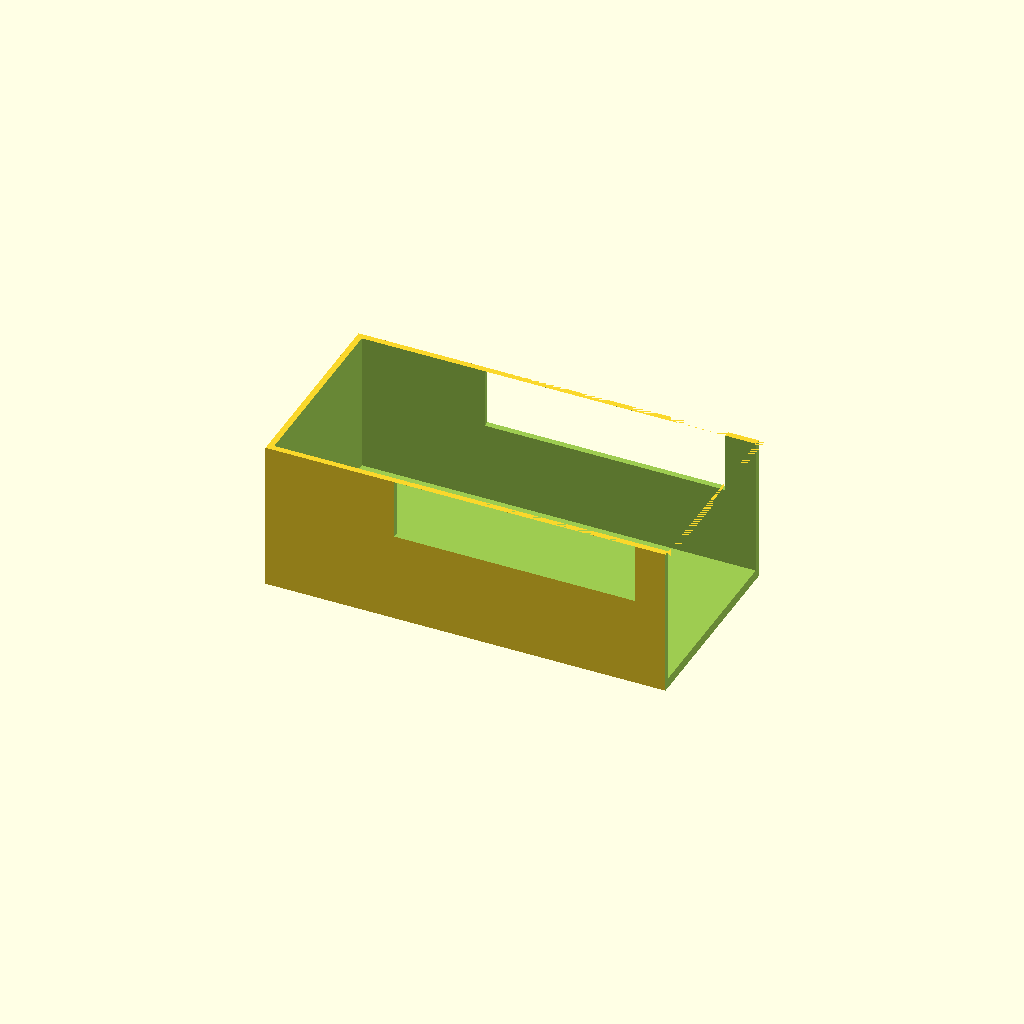
Cell 1 — every parameter at its default value.
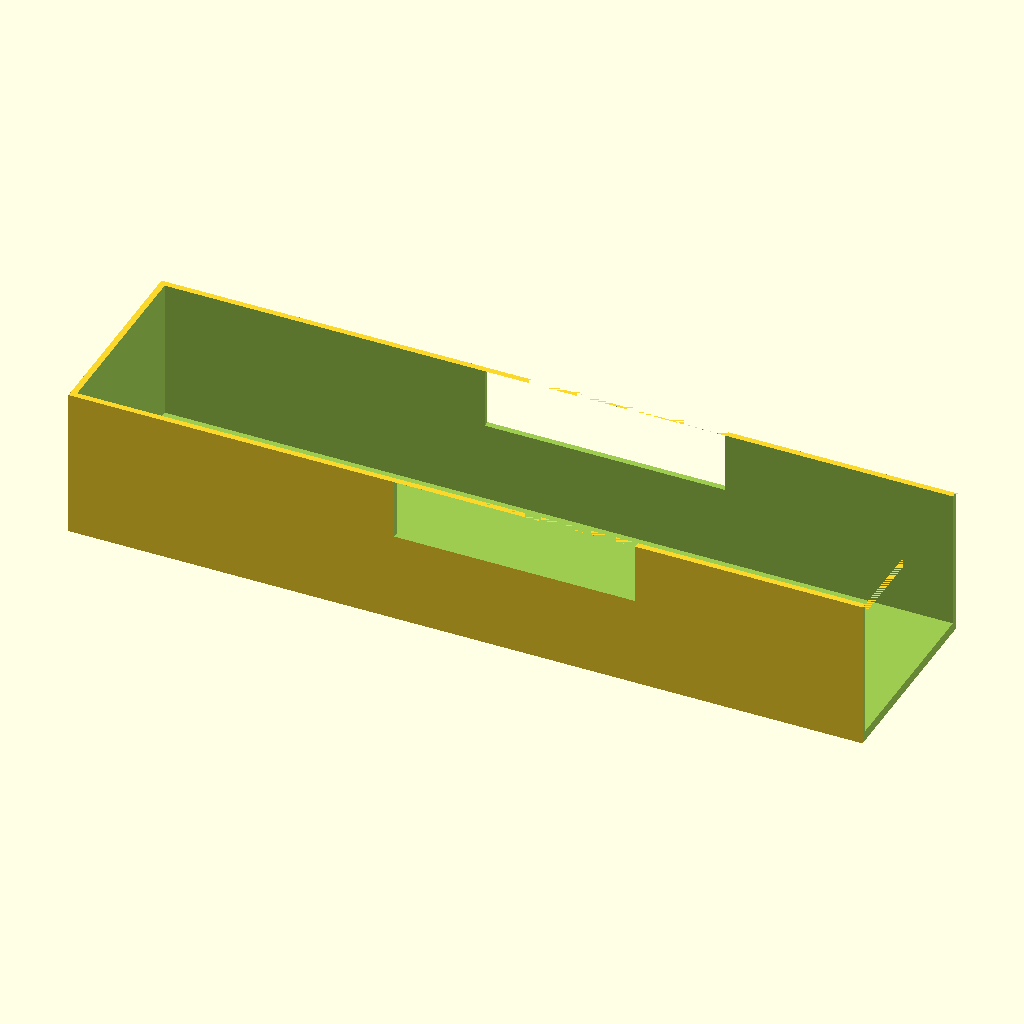
Cell 2 — largo_interno set to 393, the other parameters unchanged.
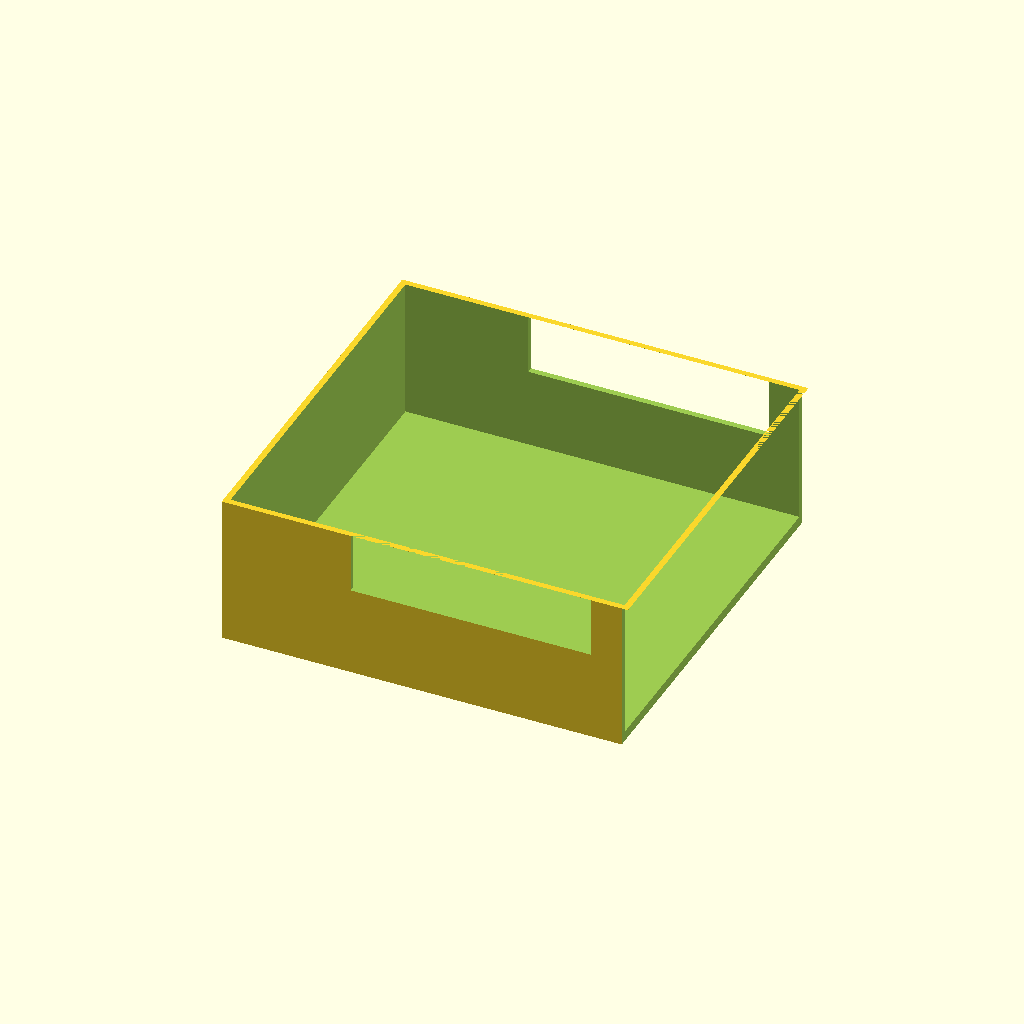
Cell 3: ancho_interno = 187 (everything else at default).
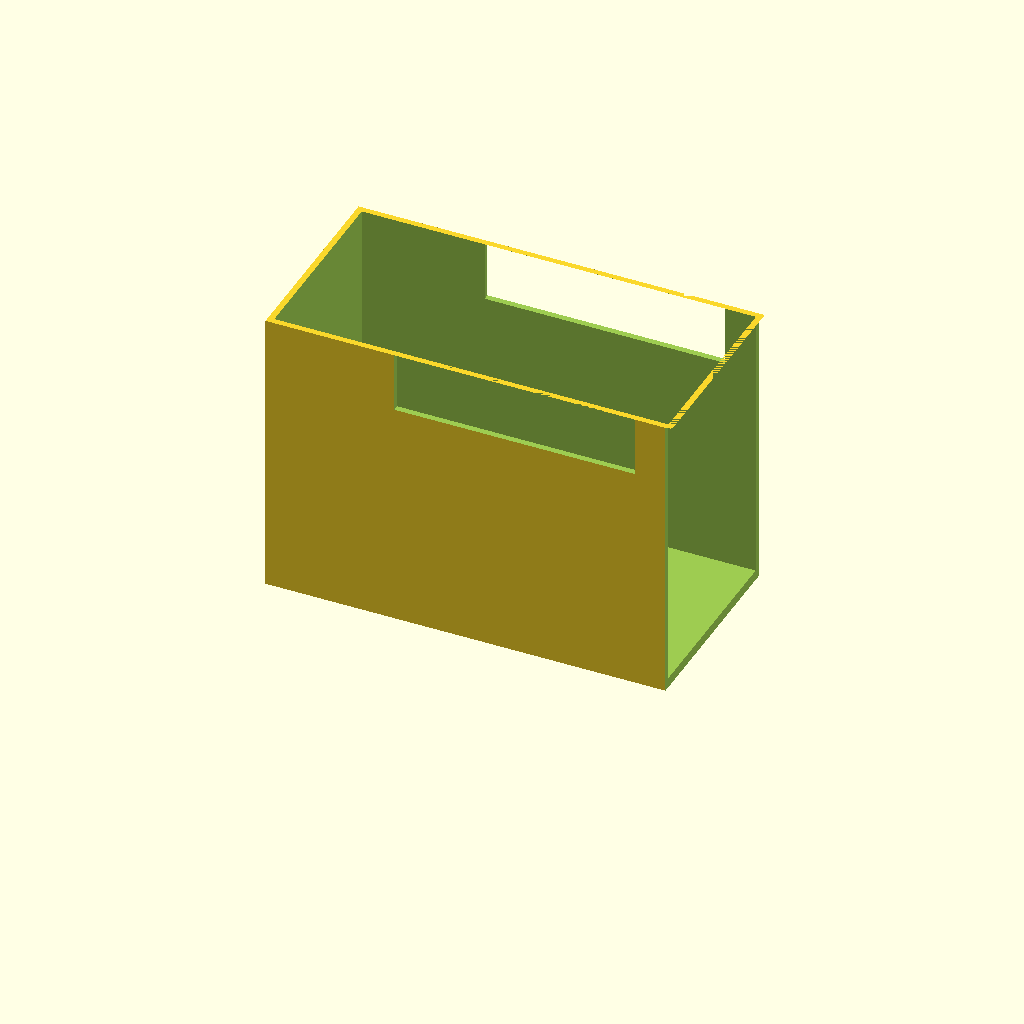
Cell 4 — alto_interno set to 140, the other parameters unchanged.
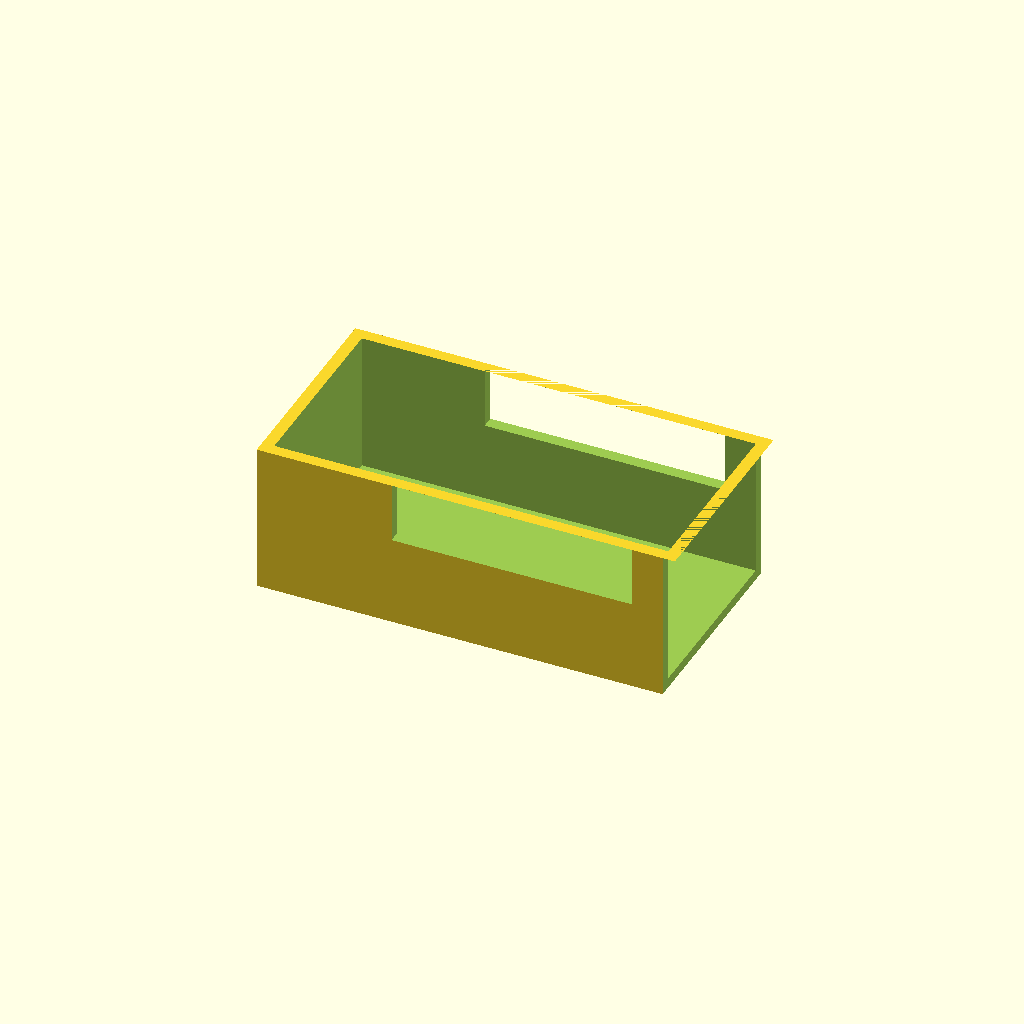
Cell 5 — pared set to 6, the other parameters unchanged.
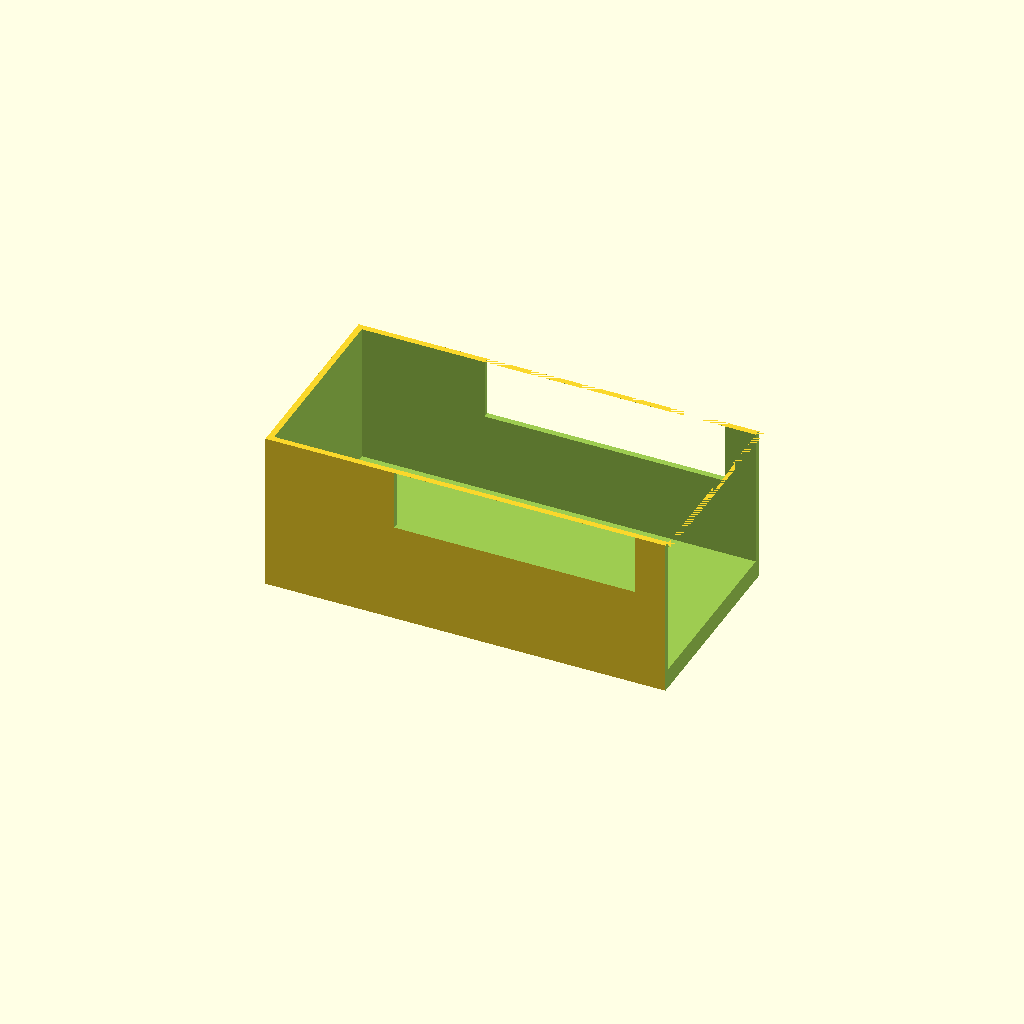
Cell 6 — base set to 10, the other parameters unchanged.
All cells are drawn from one camera (rotation 55°, 0°, 25°, orthographic, colour scheme Cornfield), so only the parameter changes between them.
Source of the model, Gabinete_Top_Central_version5.scad:
// =======================================
// Caja externa (ajustada a medidas internas dadas)
// =======================================

// hueco interior deseado (para encajar la caja interna)
largo_interno = 196.5;
ancho_interno = 93.5;
alto_interno  = 70;

pared = 3;
base  = 5;

// dimensiones externas calculadas automáticamente
largo = largo_interno + 2*pared; // 202.2
ancho = ancho_interno + 2*pared; // 99.2
alto  = alto_interno + base;      // 70.5

ranura_largo = 120;
ranura_alto  = 30;

// Nueva ranura en la base
ranura_base_largo = 82;
ranura_base_ancho = 54;
ranura_base_espesor = 5;

altura_pared_derecha = 30;

module caja_sin_tapa_centrada(l, a, h, pared, base) {
  difference() {
    // Caja exterior centrada
    translate([-l/2, -a/2, 0])
    cube([l, a, h]);

    // Hueco interior (ajustado: base de 5 mm, paredes de 3 mm)
    translate([-l/2 + pared, -a/2 + pared, base])
    cube([l - 2*pared, a - 2*pared, h]);

    // Ranura lado delantero
    translate([-37, -a/2 - 0.1, h - ranura_alto])
    cube([ranura_largo, pared + 0.2, ranura_alto]);

    // Ranura lado trasero
    translate([-37, a/2 - pared - 0.1, h - ranura_alto])
    cube([ranura_largo, pared + 0.2, ranura_alto]);

    // Ranura en la base (centrada en X=-32.5)
    // translate([-39 - ranura_base_largo/2, -ranura_base_ancho/2, -0.1])
    // cube([ranura_base_largo, ranura_base_ancho, ranura_base_espesor + 0.2]);

    // Eliminar pared lateral derecha
    translate([l/2 - pared - 0.1, -a/2 - 0.1, -0.1])
    cube([pared + 0.2, a + 0.2, h + 0.1]);
    }
}

// Llamada principal
caja_sin_tapa_centrada(largo, ancho, alto, pared, base);
Customizer parameters (derived from the source; name, type, default, range or options):
largo_interno: number, default 196.5
ancho_interno: number, default 93.5
alto_interno: number, default 70
pared: number, default 3
base: number, default 5
ranura_largo: number, default 120
ranura_alto: number, default 30
ranura_base_largo: number, default 82
ranura_base_ancho: number, default 54
ranura_base_espesor: number, default 5
altura_pared_derecha: number, default 30
